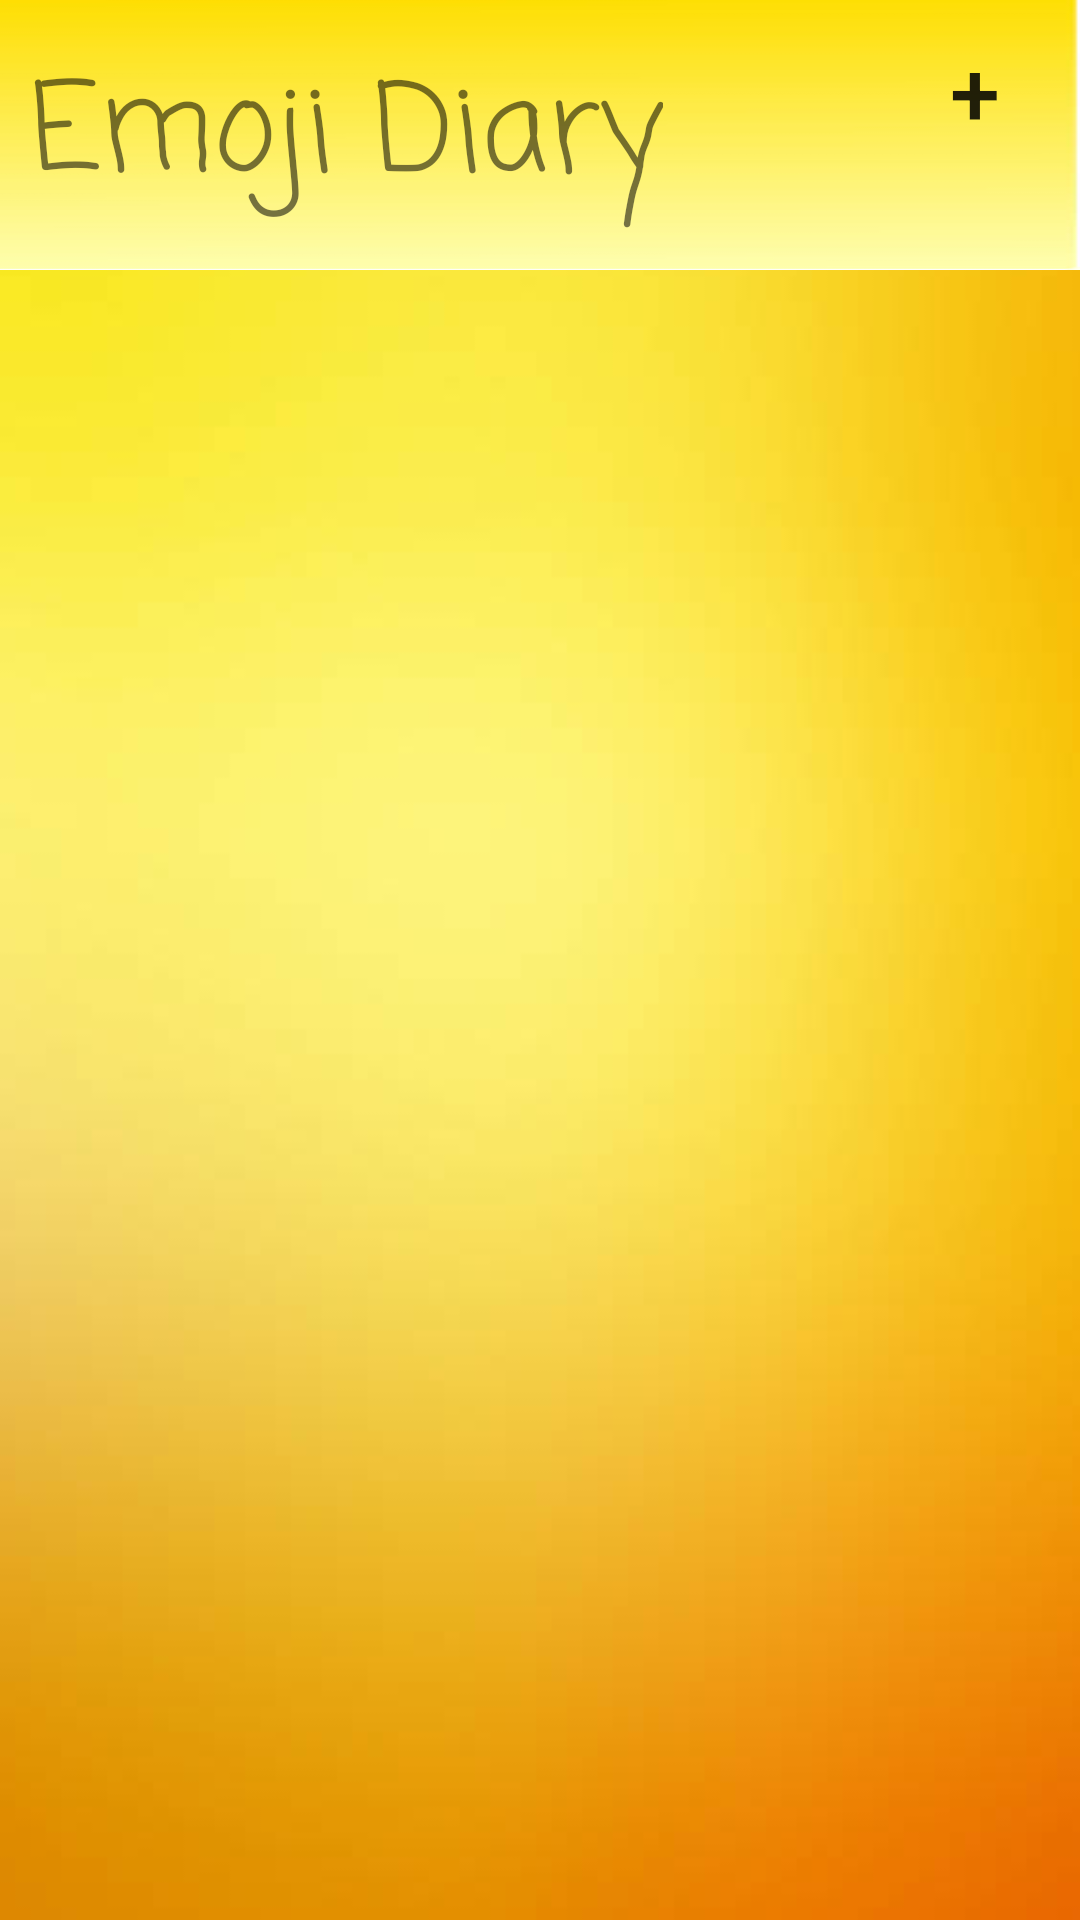

Write the Android layout XML for this screen, with the resource values it uses.
<!-- AndroidManifest.xml: application theme AppTheme -->
<!-- res/layout/recycleview.xml -->
<?xml version="1.0" encoding="utf-8"?>
<RelativeLayout xmlns:android="http://schemas.android.com/apk/res/android"
    android:orientation="vertical" android:layout_width="match_parent"
    android:layout_height="match_parent"
    android:background="@drawable/yellow">

    <View
        android:layout_width="match_parent"
        android:layout_height="90dp"
        android:background="@drawable/yellow2"
        />

    <TextView
        android:id="@+id/hello"
        android:layout_width="wrap_content"
        android:layout_height="wrap_content"
        android:layout_marginBottom="@dimen/rv_hello_marginbottom"
        android:layout_marginLeft="@dimen/rv_hello_marginleft"
        android:layout_marginTop="@dimen/rv_hello_margintop"
        android:fontFamily="casual"
        android:text="Emoji Diary"
        android:textAllCaps="false"
        android:textSize="@dimen/rv_hello_size" />

    <Button
        android:id="@+id/plus"
        android:layout_alignParentRight="true"
        android:layout_marginRight="@dimen/rv_plus_marginright"
        android:layout_marginTop="@dimen/rv_plus_margintop"
        android:textSize="@dimen/rv_plus_textsize"
        android:text="@string/rv_plus"
        android:layout_width="@dimen/rv_plus_width"
        android:layout_height="@dimen/rv_plus_height"
        android:background="@null"/>

    <android.support.v7.widget.RecyclerView
        android:layout_below="@id/hello"
        android:id="@+id/recycle"
        android:layout_width="wrap_content"
        android:layout_height="wrap_content"></android.support.v7.widget.RecyclerView>



    </RelativeLayout>
<!-- resources referenced by this layout -->
<resources>
  <dimen name="rv_hello_marginbottom">50dp</dimen>
  
      //Add New//
  <dimen name="rv_hello_marginleft">10dp</dimen>
  <dimen name="rv_hello_margintop">15dp</dimen>
  <dimen name="rv_hello_size">40dp</dimen>
  <dimen name="rv_plus_height">30dp</dimen>
  <dimen name="rv_plus_marginright">20dp</dimen>
  <dimen name="rv_plus_margintop">10dp</dimen>
  <dimen name="rv_plus_textsize">30dp</dimen>
  <dimen name="rv_plus_width">30dp</dimen>
  <!-- drawable yellow: jpg bitmap (drawable, 8220 bytes) -->
  <!-- drawable yellow2: jpg bitmap (drawable, 4526 bytes) -->
  <string name="rv_plus">+</string>
  <style name="AppTheme" parent="Theme.AppCompat.Light.NoActionBar">
          
          <item name="colorPrimary">#CCCC00</item>
          <item name="colorPrimaryDark">#CCCC00</item>
      </style>
</resources>
